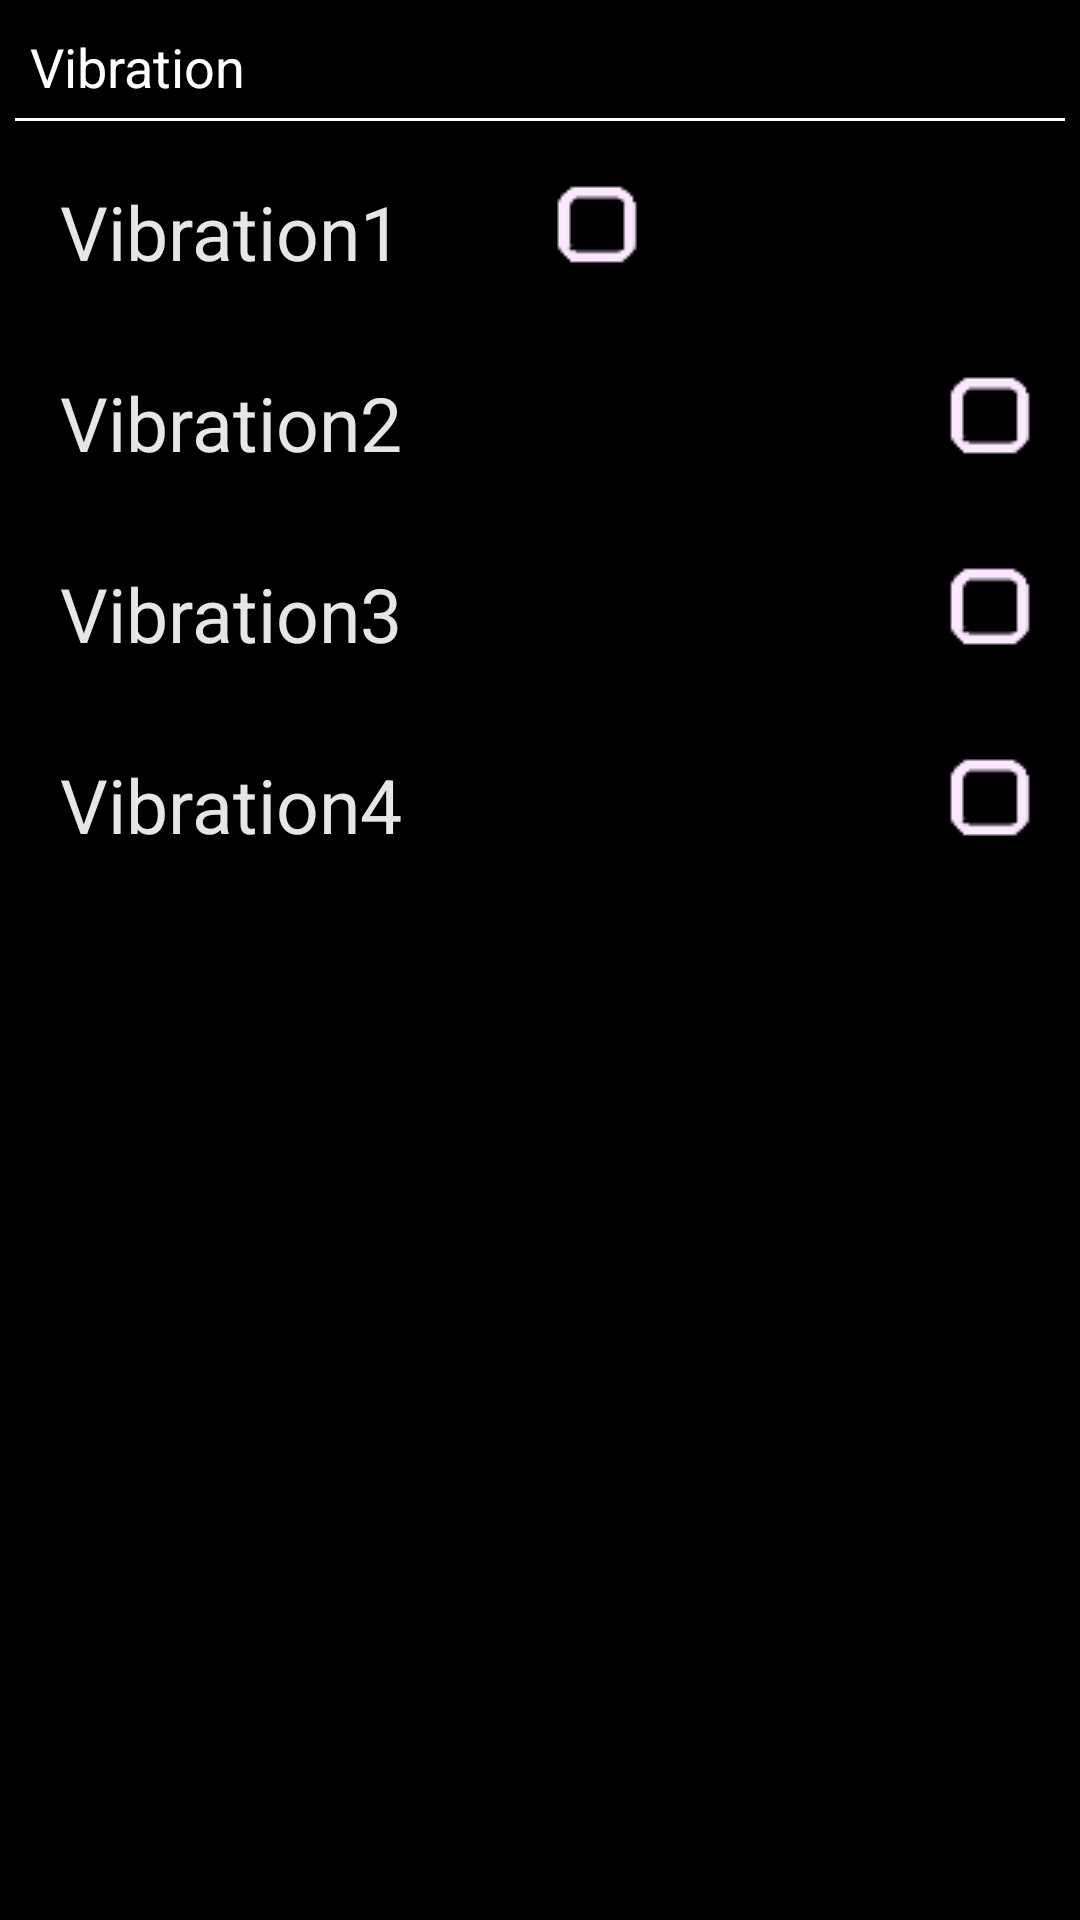

This screen was rendered from an Android layout file. Write that file and the resources it references.
<!-- AndroidManifest.xml: application theme AppTheme -->
<!-- res/layout/vibration.xml -->
<?xml version="1.0" encoding="utf-8"?>
<LinearLayout xmlns:android="http://schemas.android.com/apk/res/android"
    android:layout_width="match_parent"
    android:layout_height="match_parent"
       android:background="@drawable/frame"
    android:orientation="vertical" >

    <LinearLayout
        android:layout_width="match_parent"
        android:layout_height="wrap_content"
        android:orientation="vertical"
        android:padding="5dp" >

        <TextView
            android:id="@+id/tv_vibration"
            android:layout_width="wrap_content"
            android:layout_height="wrap_content"
            android:background="#000000"
            android:padding="5dp"
            android:text="Vibration"
            android:textAppearance="?android:attr/textAppearanceMedium"
            android:textColor="#FFFFFF" />

        <View
            android:id="@+id/view"
            android:layout_width="match_parent"
            android:layout_height="1dp"
            android:layout_below="@+id/tv_vibration"
            android:background="#FFFFFF" />
    </LinearLayout>

    <LinearLayout
        android:layout_width="match_parent"
        android:layout_height="wrap_content"
        android:orientation="horizontal"
        android:padding="15dp"
        android:weightSum="1" >

        <LinearLayout
            android:layout_width="wrap_content"
            android:layout_height="wrap_content"
            android:layout_marginRight="50dp"
            
            android:orientation="vertical" >

            <TextView
                android:id="@+id/tv_vibration1"
                android:layout_width="wrap_content"
                android:layout_height="wrap_content"
                android:layout_marginLeft="5dp"
                android:text="Vibration1"
                android:textColor="#E6E6E6"
                android:textSize="25dp" />
        </LinearLayout>

        <LinearLayout
            android:layout_width="wrap_content"
            android:layout_height="wrap_content"
            android:gravity="right"
            android:orientation="horizontal" >

            <CheckBox
                android:id="@+id/chk_vibration1"
                android:layout_width="wrap_content"
                android:layout_height="wrap_content"
                android:layout_gravity="bottom"
                 android:button="@drawable/checkbox_selector" />
        </LinearLayout>
    </LinearLayout>

    <LinearLayout
        android:layout_width="match_parent"
        android:layout_height="wrap_content"
        android:orientation="horizontal"
        android:padding="15dp"
        android:weightSum="1" >

        <LinearLayout
            android:layout_width="wrap_content"
            android:layout_height="wrap_content"
            android:layout_weight="0.80"
            android:orientation="vertical" >

            <TextView
                android:id="@+id/tv_vibration2"
                android:layout_width="wrap_content"
                android:layout_height="wrap_content"
                android:layout_marginLeft="5dp"
                android:text="Vibration2"
                android:textColor="#E6E6E6"
                android:textSize="25dp" />
        </LinearLayout>

        <LinearLayout
            android:layout_width="wrap_content"
            android:layout_height="wrap_content"
            android:layout_weight="0.20"
            android:gravity="right"
            android:orientation="horizontal" >

            <CheckBox
                android:id="@+id/chk_vibration2"
                android:layout_width="wrap_content"
                android:layout_height="wrap_content"
                 android:button="@drawable/checkbox_selector" />
        </LinearLayout>
    </LinearLayout>

    <LinearLayout
        android:layout_width="match_parent"
        android:layout_height="wrap_content"
        android:orientation="horizontal"
        android:padding="15dp"
        android:weightSum="1" >

        <LinearLayout
            android:layout_width="wrap_content"
            android:layout_height="wrap_content"
            android:layout_weight="0.80"
            android:orientation="vertical" >

            <TextView
                android:id="@+id/tv_vibration3"
                android:layout_width="wrap_content"
                android:layout_height="wrap_content"
                android:layout_marginLeft="5dp"
                android:text="Vibration3"
                android:textColor="#E6E6E6"
                android:textSize="25dp" />
        </LinearLayout>

        <LinearLayout
            android:layout_width="wrap_content"
            android:layout_height="wrap_content"
            android:layout_weight="0.20"
            android:gravity="right"
            android:orientation="horizontal" >

            <CheckBox
                android:id="@+id/chk_vibration3"
                android:layout_width="wrap_content"
                android:layout_height="wrap_content"
                 android:button="@drawable/checkbox_selector" />
        </LinearLayout>
    </LinearLayout>

    <LinearLayout
        android:layout_width="match_parent"
        android:layout_height="wrap_content"
        android:orientation="horizontal"
        android:padding="15dp"
        android:weightSum="1" >

        <LinearLayout
            android:layout_width="wrap_content"
            android:layout_height="wrap_content"
            android:layout_weight="0.80"
            android:orientation="vertical" >

            <TextView
                android:id="@+id/tv_vibration4"
                android:layout_width="wrap_content"
                android:layout_height="wrap_content"
                android:layout_marginLeft="5dp"
                android:text="Vibration4"
                android:textColor="#E6E6E6"
                android:textSize="25dp" />
        </LinearLayout>

        <LinearLayout
            android:layout_width="wrap_content"
            android:layout_height="wrap_content"
            android:layout_weight="0.20"
            android:gravity="right"
            android:orientation="horizontal" >

            <CheckBox
                android:id="@+id/chk_vibration4"
                android:layout_width="wrap_content"
                android:layout_height="wrap_content"
                 android:button="@drawable/checkbox_selector" />
        </LinearLayout>
    </LinearLayout>

</LinearLayout>
<!-- resources referenced by this layout -->
<resources>
  <!-- drawable checkbox_selector (drawable) -->
  <?xml version="1.0" encoding="utf-8"?>
  <selector xmlns:android="http://schemas.android.com/apk/res/android">
  	<item android:state_checked="true" android:drawable="@drawable/checked13" />
  	<item android:state_checked="false" android:drawable="@drawable/unchecked1" />
  </selector>
  <!-- drawable frame (drawable) -->
  <?xml version="1.0" encoding="utf-8"?>
  <shape
    xmlns:android="http://schemas.android.com/apk/res/android">
      <solid android:color="#000000"/>
      <stroke android:color="#000000" android:width="1dp"/>   
  </shape>
  <style name="AppTheme" parent="android:Theme.Light" />
  <!-- drawable checked13: png bitmap (drawable, 2222 bytes) -->
  <!-- drawable unchecked1: png bitmap (drawable, 714 bytes) -->
</resources>
